Run: headless pygame with SDL's dummy video driver; simulated clock (each Clock.tick advances the game by its frame time, no real sleeping); random seed 0; keys injected as events and as key.get_pressed() state; no mouse input.
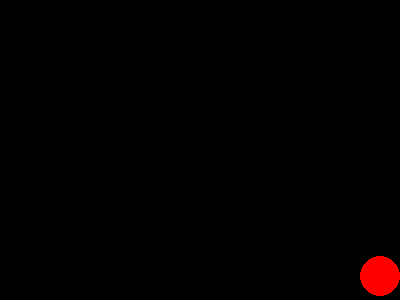
Frame 1 of 4 · flips 1–60 · no input
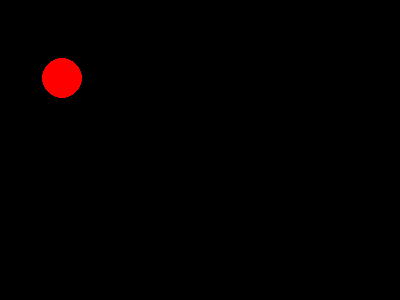
Frame 2 of 4 · flips 61–180 · tapped SPACE, RETURN · held RIGHT (→), D
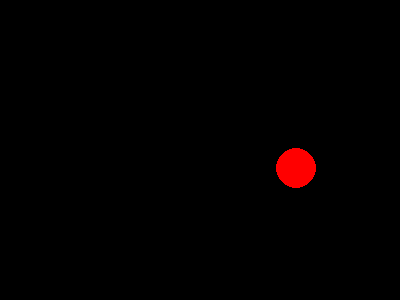
Frame 3 of 4 · flips 181–300 · held DOWN (↓), S
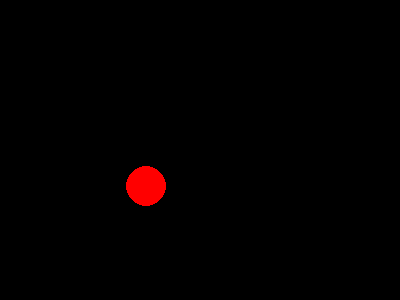
Frame 4 of 4 · flips 301–420 · held LEFT (←), A, UP (↑), W

The pygame program that drew these frames:

import pygame
pygame.init()
screen = pygame.display.set_mode((400, 300))
clock = pygame.time.Clock()
x, y = 200, 150
dx, dy = 3, 3

running = True
while running:
    for event in pygame.event.get():
        if event.type == pygame.QUIT:
            running = False

    x += dx
    y += dy
    if x < 0 or x > 400: dx = -dx
    if y < 0 or y > 300: dy = -dy

    screen.fill((0,0,0))
    pygame.draw.circle(screen, (255,0,0), (x,y), 20)
    pygame.display.flip()
    clock.tick(60)

pygame.quit()
